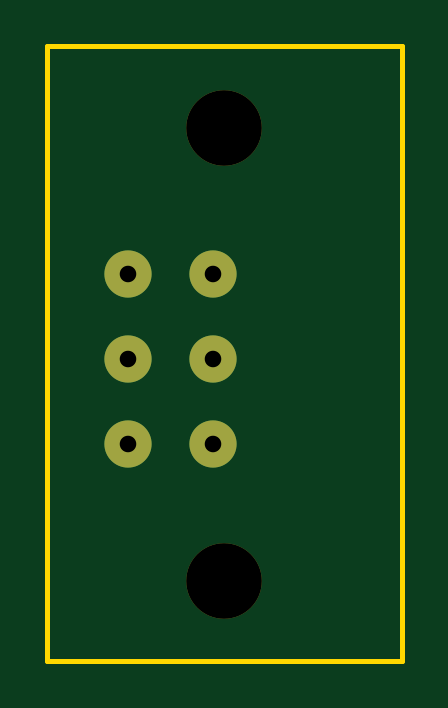
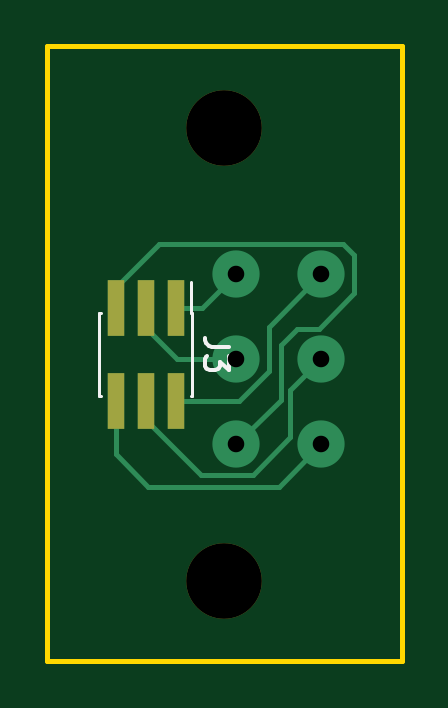
Circuit board: 11 layer files. Board 15.0 x 26.0 mm.
- bottom_copper: BitaxeGT-Prog-B_Cu.gbr (2885 bytes)
- bottom_mask: BitaxeGT-Prog-B_Mask.gbr (795 bytes)
- paste: BitaxeGT-Prog-B_Paste.gbr (656 bytes)
- bottom_silk: BitaxeGT-Prog-B_Silkscreen.gbr (1772 bytes)
- outline: BitaxeGT-Prog-Edge_Cuts.gbr (613 bytes)
- top_copper: BitaxeGT-Prog-F_Cu.gbr (871 bytes)
- top_mask: BitaxeGT-Prog-F_Mask.gbr (786 bytes)
- paste: BitaxeGT-Prog-F_Paste.gbr (2417 bytes)
- top_silk: BitaxeGT-Prog-F_Silkscreen.gbr (457 bytes)
- drill: BitaxeGT-Prog-NPTH.drl (360 bytes)
- drill: BitaxeGT-Prog-PTH.drl (416 bytes)

=== bottom_copper: BitaxeGT-Prog-B_Cu.gbr ===
%TF.GenerationSoftware,KiCad,Pcbnew,9.0.0*%
%TF.CreationDate,2025-03-28T11:18:48-04:00*%
%TF.ProjectId,BitaxeGT-Prog,42697461-7865-4475-942d-50726f672e6b,rev?*%
%TF.SameCoordinates,Original*%
%TF.FileFunction,Copper,L2,Bot*%
%TF.FilePolarity,Positive*%
%FSLAX46Y46*%
G04 Gerber Fmt 4.6, Leading zero omitted, Abs format (unit mm)*
G04 Created by KiCad (PCBNEW 9.0.0) date 2025-03-28 11:18:48*
%MOMM*%
%LPD*%
G01*
G04 APERTURE LIST*
%TA.AperFunction,ComponentPad*%
%ADD10C,2.000000*%
%TD*%
%TA.AperFunction,SMDPad,CuDef*%
%ADD11R,0.740000X2.400000*%
%TD*%
%TA.AperFunction,Conductor*%
%ADD12C,0.200000*%
%TD*%
G04 APERTURE END LIST*
D10*
%TO.P,J4,1,Pin_1*%
%TO.N,/EN*%
X145500000Y-83700000D03*
%TO.P,J4,2,Pin_2*%
%TO.N,/3V3*%
X141900000Y-83700000D03*
%TO.P,J4,3,Pin_3*%
%TO.N,/P_TX*%
X145500000Y-87300000D03*
%TO.P,J4,4,Pin_4*%
%TO.N,/GND*%
X141900000Y-87300000D03*
%TO.P,J4,5,Pin_5*%
%TO.N,/P_RX*%
X145500000Y-90900000D03*
%TO.P,J4,6,Pin_6*%
%TO.N,/IO0*%
X141900000Y-90900000D03*
%TD*%
D11*
%TO.P,J3,1,Pin_1*%
%TO.N,/EN*%
X148055000Y-85145000D03*
%TO.P,J3,2,Pin_2*%
%TO.N,/3V3*%
X148055000Y-89045000D03*
%TO.P,J3,3,Pin_3*%
%TO.N,/P_TX*%
X149325000Y-85145000D03*
%TO.P,J3,4,Pin_4*%
%TO.N,/GND*%
X149325000Y-89045000D03*
%TO.P,J3,5,Pin_5*%
%TO.N,/P_RX*%
X150595000Y-85145000D03*
%TO.P,J3,6,Pin_6*%
%TO.N,/IO0*%
X150595000Y-89045000D03*
%TD*%
D12*
%TO.N,/EN*%
X146945000Y-85145000D02*
X145500000Y-83700000D01*
X148055000Y-85145000D02*
X146945000Y-85145000D01*
%TO.N,/P_TX*%
X148000000Y-87300000D02*
X145500000Y-87300000D01*
X149325000Y-85975000D02*
X148000000Y-87300000D01*
X149325000Y-85145000D02*
X149325000Y-85975000D01*
%TO.N,/P_RX*%
X140981054Y-82399000D02*
X140500000Y-82880054D01*
X143602000Y-89002000D02*
X145500000Y-90900000D01*
X140500000Y-84500000D02*
X141999000Y-85999000D01*
X140500000Y-82880054D02*
X140500000Y-84500000D01*
X141999000Y-85999000D02*
X142929000Y-85999000D01*
X150595000Y-84243000D02*
X148751000Y-82399000D01*
X142929000Y-85999000D02*
X143602000Y-86672000D01*
X143602000Y-86672000D02*
X143602000Y-89002000D01*
X148751000Y-82399000D02*
X140981054Y-82399000D01*
X150595000Y-85145000D02*
X150595000Y-84243000D01*
%TO.N,/3V3*%
X144125000Y-85925000D02*
X141900000Y-83700000D01*
X144125000Y-87795000D02*
X144125000Y-85925000D01*
X148055000Y-89045000D02*
X145375000Y-89045000D01*
X145375000Y-89045000D02*
X144125000Y-87795000D01*
%TO.N,/IO0*%
X150595000Y-91325000D02*
X149220000Y-92700000D01*
X143700000Y-92700000D02*
X141900000Y-90900000D01*
X149220000Y-92700000D02*
X143700000Y-92700000D01*
X150595000Y-89045000D02*
X150595000Y-91325000D01*
%TO.N,/GND*%
X146999000Y-92201000D02*
X144807000Y-92201000D01*
X149325000Y-89875000D02*
X146999000Y-92201000D01*
X144807000Y-92201000D02*
X143201000Y-90595000D01*
X143201000Y-90595000D02*
X143201000Y-88601000D01*
X143201000Y-88601000D02*
X141900000Y-87300000D01*
X149325000Y-89045000D02*
X149325000Y-89875000D01*
%TD*%
M02*

=== bottom_mask: BitaxeGT-Prog-B_Mask.gbr ===
%TF.GenerationSoftware,KiCad,Pcbnew,9.0.0*%
%TF.CreationDate,2025-03-28T11:18:48-04:00*%
%TF.ProjectId,BitaxeGT-Prog,42697461-7865-4475-942d-50726f672e6b,rev?*%
%TF.SameCoordinates,Original*%
%TF.FileFunction,Soldermask,Bot*%
%TF.FilePolarity,Negative*%
%FSLAX46Y46*%
G04 Gerber Fmt 4.6, Leading zero omitted, Abs format (unit mm)*
G04 Created by KiCad (PCBNEW 9.0.0) date 2025-03-28 11:18:48*
%MOMM*%
%LPD*%
G01*
G04 APERTURE LIST*
%ADD10C,3.200000*%
%ADD11R,0.740000X2.400000*%
G04 APERTURE END LIST*
D10*
%TO.C,REF\u002A\u002A*%
X146000000Y-96700000D03*
%TD*%
%TO.C,REF\u002A\u002A*%
X146000000Y-77500000D03*
%TD*%
D11*
%TO.C,J3*%
X148055000Y-85145000D03*
X148055000Y-89045000D03*
X149325000Y-85145000D03*
X149325000Y-89045000D03*
X150595000Y-85145000D03*
X150595000Y-89045000D03*
%TD*%
M02*

=== paste: BitaxeGT-Prog-B_Paste.gbr ===
%TF.GenerationSoftware,KiCad,Pcbnew,9.0.0*%
%TF.CreationDate,2025-03-28T11:18:48-04:00*%
%TF.ProjectId,BitaxeGT-Prog,42697461-7865-4475-942d-50726f672e6b,rev?*%
%TF.SameCoordinates,Original*%
%TF.FileFunction,Paste,Bot*%
%TF.FilePolarity,Positive*%
%FSLAX46Y46*%
G04 Gerber Fmt 4.6, Leading zero omitted, Abs format (unit mm)*
G04 Created by KiCad (PCBNEW 9.0.0) date 2025-03-28 11:18:48*
%MOMM*%
%LPD*%
G01*
G04 APERTURE LIST*
%ADD10R,0.740000X2.400000*%
G04 APERTURE END LIST*
D10*
%TO.C,J3*%
X148055000Y-85145000D03*
X148055000Y-89045000D03*
X149325000Y-85145000D03*
X149325000Y-89045000D03*
X150595000Y-85145000D03*
X150595000Y-89045000D03*
%TD*%
M02*

=== bottom_silk: BitaxeGT-Prog-B_Silkscreen.gbr ===
%TF.GenerationSoftware,KiCad,Pcbnew,9.0.0*%
%TF.CreationDate,2025-03-28T11:18:48-04:00*%
%TF.ProjectId,BitaxeGT-Prog,42697461-7865-4475-942d-50726f672e6b,rev?*%
%TF.SameCoordinates,Original*%
%TF.FileFunction,Legend,Bot*%
%TF.FilePolarity,Positive*%
%FSLAX46Y46*%
G04 Gerber Fmt 4.6, Leading zero omitted, Abs format (unit mm)*
G04 Created by KiCad (PCBNEW 9.0.0) date 2025-03-28 11:18:48*
%MOMM*%
%LPD*%
G01*
G04 APERTURE LIST*
%ADD10C,0.150000*%
%ADD11C,0.120000*%
G04 APERTURE END LIST*
D10*
X145814819Y-86761666D02*
X146529104Y-86761666D01*
X146529104Y-86761666D02*
X146671961Y-86714047D01*
X146671961Y-86714047D02*
X146767200Y-86618809D01*
X146767200Y-86618809D02*
X146814819Y-86475952D01*
X146814819Y-86475952D02*
X146814819Y-86380714D01*
X145814819Y-87142619D02*
X145814819Y-87761666D01*
X145814819Y-87761666D02*
X146195771Y-87428333D01*
X146195771Y-87428333D02*
X146195771Y-87571190D01*
X146195771Y-87571190D02*
X146243390Y-87666428D01*
X146243390Y-87666428D02*
X146291009Y-87714047D01*
X146291009Y-87714047D02*
X146386247Y-87761666D01*
X146386247Y-87761666D02*
X146624342Y-87761666D01*
X146624342Y-87761666D02*
X146719580Y-87714047D01*
X146719580Y-87714047D02*
X146767200Y-87666428D01*
X146767200Y-87666428D02*
X146814819Y-87571190D01*
X146814819Y-87571190D02*
X146814819Y-87285476D01*
X146814819Y-87285476D02*
X146767200Y-87190238D01*
X146767200Y-87190238D02*
X146719580Y-87142619D01*
D11*
%TO.C,J3*%
X147360000Y-85330000D02*
X147360000Y-88860000D01*
X147360000Y-85330000D02*
X147425000Y-85330000D01*
X147360000Y-88860000D02*
X147425000Y-88860000D01*
X147425000Y-84005000D02*
X147425000Y-85330000D01*
X151225000Y-85330000D02*
X151290000Y-85330000D01*
X151225000Y-88860000D02*
X151290000Y-88860000D01*
X151290000Y-85330000D02*
X151290000Y-88860000D01*
%TD*%
M02*

=== outline: BitaxeGT-Prog-Edge_Cuts.gbr ===
%TF.GenerationSoftware,KiCad,Pcbnew,9.0.0*%
%TF.CreationDate,2025-03-28T11:18:48-04:00*%
%TF.ProjectId,BitaxeGT-Prog,42697461-7865-4475-942d-50726f672e6b,rev?*%
%TF.SameCoordinates,Original*%
%TF.FileFunction,Profile,NP*%
%FSLAX46Y46*%
G04 Gerber Fmt 4.6, Leading zero omitted, Abs format (unit mm)*
G04 Created by KiCad (PCBNEW 9.0.0) date 2025-03-28 11:18:48*
%MOMM*%
%LPD*%
G01*
G04 APERTURE LIST*
%TA.AperFunction,Profile*%
%ADD10C,0.200000*%
%TD*%
G04 APERTURE END LIST*
D10*
X138500000Y-74050000D02*
X153500000Y-74050000D01*
X153500000Y-100050000D01*
X138500000Y-100050000D01*
X138500000Y-74050000D01*
M02*

=== top_copper: BitaxeGT-Prog-F_Cu.gbr ===
%TF.GenerationSoftware,KiCad,Pcbnew,9.0.0*%
%TF.CreationDate,2025-03-28T11:18:48-04:00*%
%TF.ProjectId,BitaxeGT-Prog,42697461-7865-4475-942d-50726f672e6b,rev?*%
%TF.SameCoordinates,Original*%
%TF.FileFunction,Copper,L1,Top*%
%TF.FilePolarity,Positive*%
%FSLAX46Y46*%
G04 Gerber Fmt 4.6, Leading zero omitted, Abs format (unit mm)*
G04 Created by KiCad (PCBNEW 9.0.0) date 2025-03-28 11:18:48*
%MOMM*%
%LPD*%
G01*
G04 APERTURE LIST*
%TA.AperFunction,ComponentPad*%
%ADD10C,2.000000*%
%TD*%
G04 APERTURE END LIST*
D10*
%TO.P,J4,1,Pin_1*%
%TO.N,/EN*%
X145500000Y-83700000D03*
%TO.P,J4,2,Pin_2*%
%TO.N,/3V3*%
X141900000Y-83700000D03*
%TO.P,J4,3,Pin_3*%
%TO.N,/P_TX*%
X145500000Y-87300000D03*
%TO.P,J4,4,Pin_4*%
%TO.N,/GND*%
X141900000Y-87300000D03*
%TO.P,J4,5,Pin_5*%
%TO.N,/P_RX*%
X145500000Y-90900000D03*
%TO.P,J4,6,Pin_6*%
%TO.N,/IO0*%
X141900000Y-90900000D03*
%TD*%
M02*

=== top_mask: BitaxeGT-Prog-F_Mask.gbr ===
%TF.GenerationSoftware,KiCad,Pcbnew,9.0.0*%
%TF.CreationDate,2025-03-28T11:18:48-04:00*%
%TF.ProjectId,BitaxeGT-Prog,42697461-7865-4475-942d-50726f672e6b,rev?*%
%TF.SameCoordinates,Original*%
%TF.FileFunction,Soldermask,Top*%
%TF.FilePolarity,Negative*%
%FSLAX46Y46*%
G04 Gerber Fmt 4.6, Leading zero omitted, Abs format (unit mm)*
G04 Created by KiCad (PCBNEW 9.0.0) date 2025-03-28 11:18:48*
%MOMM*%
%LPD*%
G01*
G04 APERTURE LIST*
%ADD10C,2.000000*%
%ADD11C,3.200000*%
G04 APERTURE END LIST*
D10*
%TO.C,J4*%
X145500000Y-83700000D03*
X141900000Y-83700000D03*
X145500000Y-87300000D03*
X141900000Y-87300000D03*
X145500000Y-90900000D03*
X141900000Y-90900000D03*
%TD*%
D11*
%TO.C,REF\u002A\u002A*%
X146000000Y-96700000D03*
%TD*%
%TO.C,REF\u002A\u002A*%
X146000000Y-77500000D03*
%TD*%
M02*

=== paste: BitaxeGT-Prog-F_Paste.gbr ===
%TF.GenerationSoftware,KiCad,Pcbnew,9.0.0*%
%TF.CreationDate,2025-03-28T11:18:48-04:00*%
%TF.ProjectId,BitaxeGT-Prog,42697461-7865-4475-942d-50726f672e6b,rev?*%
%TF.SameCoordinates,Original*%
%TF.FileFunction,Paste,Top*%
%TF.FilePolarity,Positive*%
%FSLAX46Y46*%
G04 Gerber Fmt 4.6, Leading zero omitted, Abs format (unit mm)*
G04 Created by KiCad (PCBNEW 9.0.0) date 2025-03-28 11:18:48*
%MOMM*%
%LPD*%
G01*
G04 APERTURE LIST*
%ADD10C,0.300000*%
G04 APERTURE END LIST*
D10*
%TO.C,J4*%
X141214782Y-83514782D02*
G75*
G02*
X141714782Y-83014782I699996J-199996D01*
G01*
X141214782Y-87085227D02*
G75*
G02*
X141714782Y-86585227I699996J-199996D01*
G01*
X141214782Y-90685227D02*
G75*
G02*
X141714782Y-90185227I699996J-199996D01*
G01*
X141714782Y-84414773D02*
G75*
G02*
X141214785Y-83914772I199998J699993D01*
G01*
X141714782Y-87985218D02*
G75*
G02*
X141214782Y-87485218I199998J699998D01*
G01*
X141714782Y-91585218D02*
G75*
G02*
X141214782Y-91085218I199998J699998D01*
G01*
X142100000Y-83000000D02*
G75*
G02*
X142600000Y-83500000I-199996J-699996D01*
G01*
X142100000Y-86570445D02*
G75*
G02*
X142600000Y-87070445I-199996J-699996D01*
G01*
X142100000Y-90170445D02*
G75*
G02*
X142600000Y-90670445I-199996J-699996D01*
G01*
X142585218Y-83914773D02*
G75*
G02*
X142085218Y-84414773I-699996J199996D01*
G01*
X142585218Y-87485218D02*
G75*
G02*
X142085218Y-87985218I-699996J199996D01*
G01*
X142585218Y-91085218D02*
G75*
G02*
X142085218Y-91585218I-699996J199996D01*
G01*
X144814782Y-83485227D02*
G75*
G02*
X145314781Y-82985224I699998J-199993D01*
G01*
X144814782Y-87085227D02*
G75*
G02*
X145314781Y-86585224I699998J-199993D01*
G01*
X144814782Y-90685227D02*
G75*
G02*
X145314781Y-90185224I699998J-199993D01*
G01*
X145314782Y-84385218D02*
G75*
G02*
X144814782Y-83885218I200018J700018D01*
G01*
X145314782Y-87985218D02*
G75*
G02*
X144814782Y-87485218I200018J700018D01*
G01*
X145314782Y-91585218D02*
G75*
G02*
X144814782Y-91085218I200018J700018D01*
G01*
X145700000Y-82970445D02*
G75*
G02*
X146199970Y-83470453I-200000J-699955D01*
G01*
X145700000Y-86570445D02*
G75*
G02*
X146199970Y-87070453I-200000J-699955D01*
G01*
X145700000Y-90170445D02*
G75*
G02*
X146199970Y-90670453I-200000J-699955D01*
G01*
X146185218Y-83885218D02*
G75*
G02*
X145685218Y-84385218I-699998J199998D01*
G01*
X146185218Y-87485218D02*
G75*
G02*
X145685218Y-87985218I-699998J199998D01*
G01*
X146185218Y-91085218D02*
G75*
G02*
X145685218Y-91585218I-699998J199998D01*
G01*
%TD*%
M02*

=== top_silk: BitaxeGT-Prog-F_Silkscreen.gbr ===
%TF.GenerationSoftware,KiCad,Pcbnew,9.0.0*%
%TF.CreationDate,2025-03-28T11:18:48-04:00*%
%TF.ProjectId,BitaxeGT-Prog,42697461-7865-4475-942d-50726f672e6b,rev?*%
%TF.SameCoordinates,Original*%
%TF.FileFunction,Legend,Top*%
%TF.FilePolarity,Positive*%
%FSLAX46Y46*%
G04 Gerber Fmt 4.6, Leading zero omitted, Abs format (unit mm)*
G04 Created by KiCad (PCBNEW 9.0.0) date 2025-03-28 11:18:48*
%MOMM*%
%LPD*%
G01*
G04 APERTURE LIST*
G04 APERTURE END LIST*
M02*

=== drill: BitaxeGT-Prog-NPTH.drl ===
M48
; DRILL file {KiCad 9.0.0} date 2025-03-28T11:18:51-0400
; FORMAT={-:-/ absolute / inch / decimal}
; #@! TF.CreationDate,2025-03-28T11:18:51-04:00
; #@! TF.GenerationSoftware,Kicad,Pcbnew,9.0.0
; #@! TF.FileFunction,NonPlated,1,2,NPTH
FMAT,2
INCH
; #@! TA.AperFunction,NonPlated,NPTH,ComponentDrill
T1C0.1260
%
G90
G05
T1
X5.748Y-3.0512
X5.748Y-3.8071
M30

=== drill: BitaxeGT-Prog-PTH.drl ===
M48
; DRILL file {KiCad 9.0.0} date 2025-03-28T11:18:51-0400
; FORMAT={-:-/ absolute / inch / decimal}
; #@! TF.CreationDate,2025-03-28T11:18:51-04:00
; #@! TF.GenerationSoftware,Kicad,Pcbnew,9.0.0
; #@! TF.FileFunction,Plated,1,2,PTH
FMAT,2
INCH
; #@! TA.AperFunction,Plated,PTH,ComponentDrill
T1C0.0276
%
G90
G05
T1
X5.5866Y-3.2953
X5.5866Y-3.437
X5.5866Y-3.5787
X5.7283Y-3.2953
X5.7283Y-3.437
X5.7283Y-3.5787
M30
